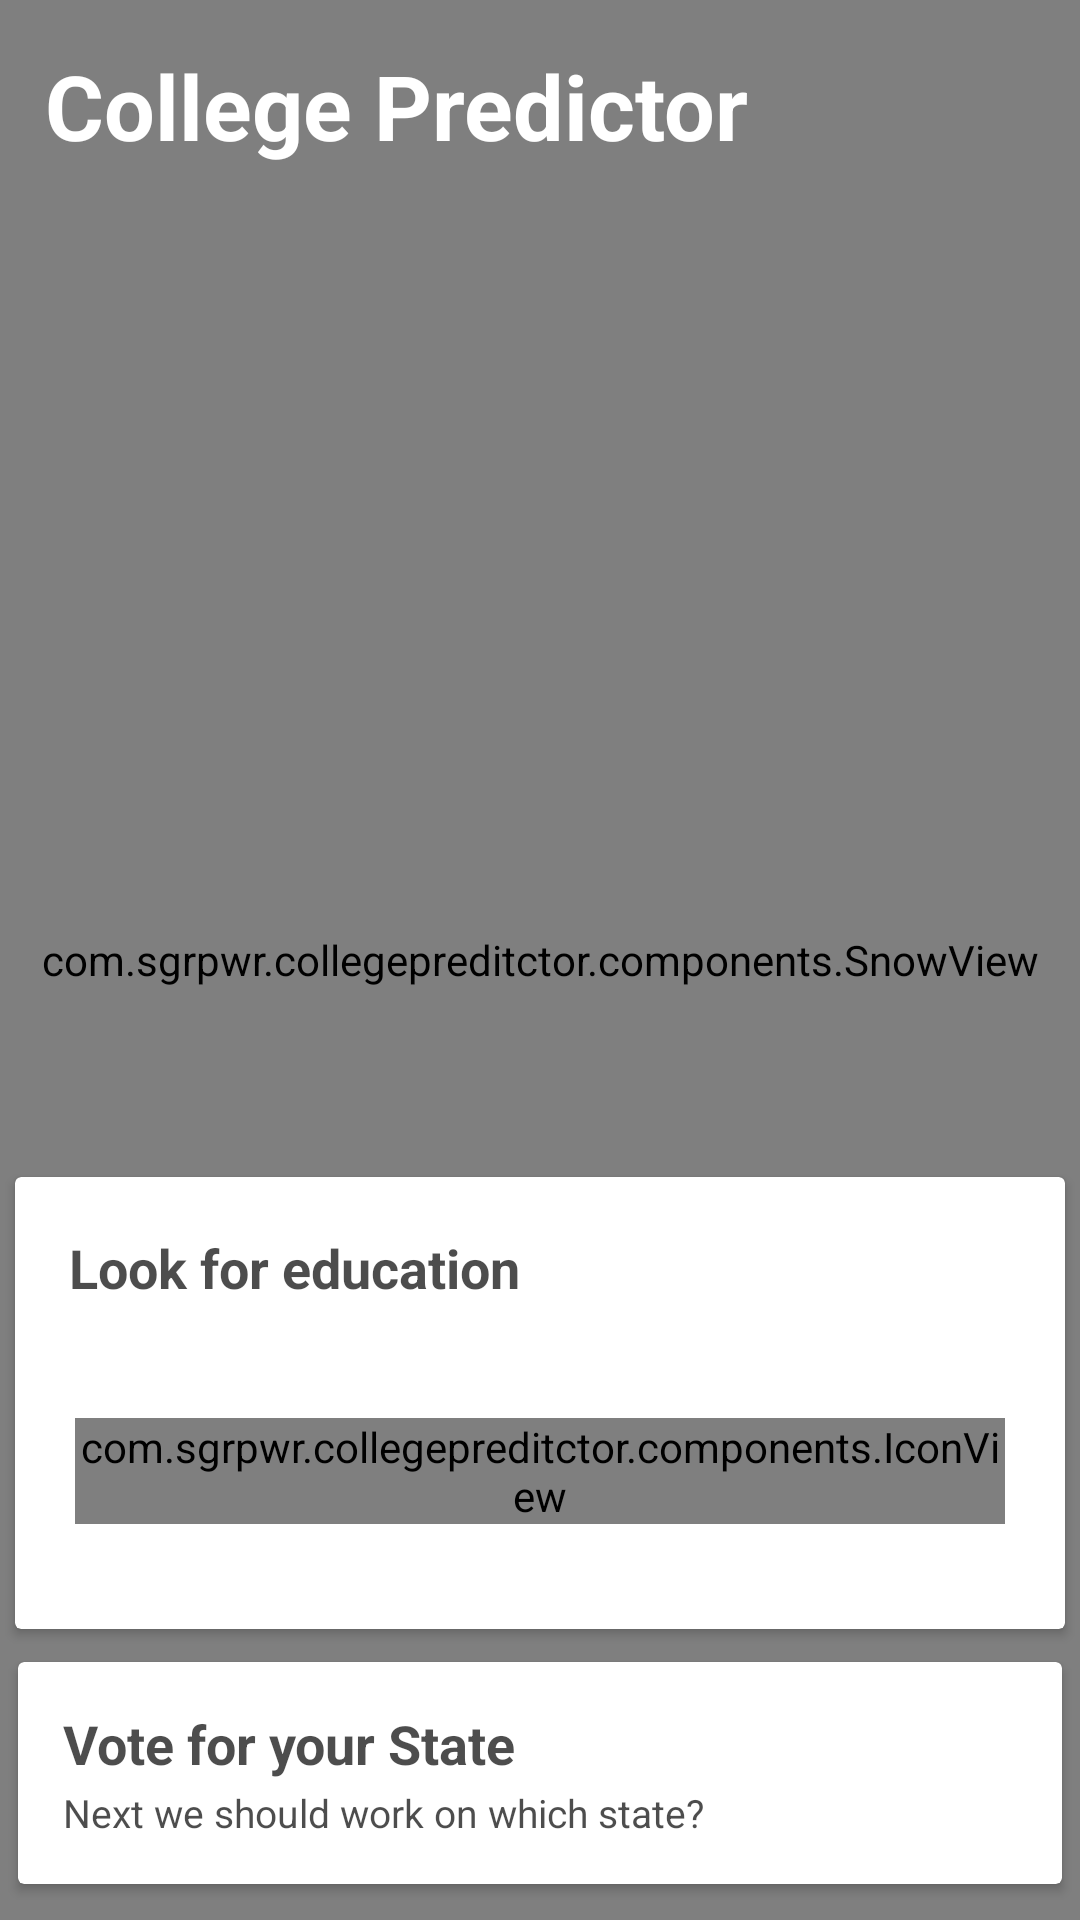

Write the Android layout XML for this screen, with the resource values it uses.
<!-- AndroidManifest.xml: application theme AppTheme -->
<!-- res/layout/content_home.xml -->
<?xml version="1.0" encoding="utf-8"?>
<RelativeLayout xmlns:android="http://schemas.android.com/apk/res/android"
                xmlns:app="http://schemas.android.com/apk/res-auto"
                android:orientation="vertical" android:layout_width="match_parent"
                android:layout_height="match_parent"
                android:background="@color/blue600">

    <android.support.v7.widget.CardView
        android:layout_width="match_parent"
        android:layout_height="wrap_content"
        android:layout_marginTop="6dp"
        android:layout_marginStart="6dp"
        android:layout_marginEnd="6dp"
        android:layout_marginBottom="12dp"
        android:layout_alignParentBottom="true"
        android:id="@+id/layout_extra">
        <RelativeLayout
            android:layout_width="match_parent"
            android:layout_height="wrap_content">
            <TextView
                android:layout_width="wrap_content"
                android:layout_height="wrap_content"
                android:paddingStart="15dp"
                android:paddingEnd="15dp"
                android:paddingTop="15dp"
                android:paddingBottom="2dp"
                android:textStyle="bold"
                android:textColor="@color/black"
                android:alpha="0.7"
                android:textSize="18sp"
                android:text="Vote for your State"
                android:id="@+id/advance_search"/>
            <TextView
                android:layout_width="match_parent"
                android:layout_height="wrap_content"
                android:paddingStart="15dp"
                android:paddingEnd="15dp"
                android:paddingBottom="15dp"
                android:textColor="@color/black"
                android:alpha="0.7"
                android:text="Next we should work on which state?"
                android:textSize="13sp"
                android:layout_below="@id/advance_search"/>
            <ImageView
                android:layout_width="wrap_content"
                android:layout_height="wrap_content"
                android:padding="15dp"
                android:layout_centerInParent="true"
                android:layout_alignParentEnd="true"
                android:tint="@color/red"
                android:src="@drawable/ic_settings_input_antenna_white_24dp"/>
        </RelativeLayout>
    </android.support.v7.widget.CardView>

    <android.support.v7.widget.CardView
        android:layout_width="match_parent"
        android:layout_height="wrap_content"
        android:layout_margin="5dp"
        android:layout_above="@id/layout_extra">
        
        <RelativeLayout
            android:layout_width="match_parent"
            android:layout_height="wrap_content"
            android:paddingBottom="15dp">
            <TextView
                android:layout_width="match_parent"
                android:layout_height="wrap_content"
                android:text="Look for education"
                android:textSize="18sp"
                android:textStyle="bold"
                android:padding="18dp"
                android:textColor="@color/black"
                android:alpha="0.7"
                android:id="@+id/text_heading"/>

            <GridLayout android:layout_width="wrap_content"
                android:layout_height="wrap_content"
                android:layout_below="@id/text_heading"
                android:columnCount="4"
                android:padding="12dp">

                <com.sgrpwr.collegepreditctor.components.IconView
                        android:layout_width="wrap_content"
                        android:layout_height="wrap_content"
                        app:src="@drawable/ic_eye_circle_outline_white_24dp"
                        app:text="@string/predict"
                        android:layout_margin="8dp"
                        android:orientation="vertical"
                        android:id="@+id/icon_predict"/>

                <com.sgrpwr.collegepreditctor.components.IconView
                        android:layout_width="wrap_content"
                        android:layout_height="wrap_content"
                        app:src="@drawable/ic_explore_white_24dp"
                        app:text="@string/explore"
                        android:layout_margin="8dp"
                        android:orientation="vertical"
                        android:id="@+id/icon_explore"/>

                <com.sgrpwr.collegepreditctor.components.IconView
                        android:layout_width="wrap_content"
                        android:layout_height="wrap_content"
                        android:layout_margin="8dp"
                        app:src="@drawable/ic_save_white_24dp"
                        app:text="@string/saved"
                        android:orientation="vertical"
                        android:id="@+id/icon_saved_college"/>

                <com.sgrpwr.collegepreditctor.components.IconView
                    android:layout_width="wrap_content"
                    android:layout_height="wrap_content"
                    android:layout_margin="8dp"
                    app:src="@drawable/round_chat_white_24"
                    app:text="Help"
                    android:orientation="vertical"
                    android:id="@+id/icon_chat"/>
            </GridLayout>

        </RelativeLayout>
        
    </android.support.v7.widget.CardView>

    <com.sgrpwr.collegepreditctor.components.SnowView
        android:layout_width="match_parent"
        android:layout_height="match_parent"/>

    <TextView
        android:layout_width="match_parent"
        android:layout_height="wrap_content"
        android:padding="15dp"
        android:textSize="30sp"
        android:layout_alignParentTop="true"
        android:textColor="@color/white"
        android:textStyle="bold"
        android:text="@string/app_name"
        android:id="@+id/app_name"/>

</RelativeLayout>
<!-- resources referenced by this layout -->
<resources>
  <color name="black">#000000</color>
  <color name="blue600">#039BE5</color>
  <color name="red">#F44336</color>
  <color name="white">#FFFFFF</color>
  <!-- drawable ic_eye_circle_outline_white_24dp: png bitmap (drawable-hdpi, 1076 bytes) -->
  <!-- drawable round_chat_white_24: png bitmap (drawable-xxxhdpi, 465 bytes) -->
  <string name="app_name">College Predictor</string>
  <string name="explore">Explore</string>
  <string name="predict">Predict</string>
  <string name="saved">Saved</string>
  <style name="AppTheme" parent="Theme.AppCompat.Light.DarkActionBar">
          
          <item name="colorPrimary">@color/colorPrimary</item>
          <item name="colorPrimaryDark">@color/colorPrimaryDark</item>
          <item name="colorAccent">@color/colorAccent</item>
      </style>
  <color name="colorPrimary">#F44336</color>
  <color name="colorPrimaryDark">#F44336</color>
  <color name="colorAccent">#D81B60</color>
</resources>
